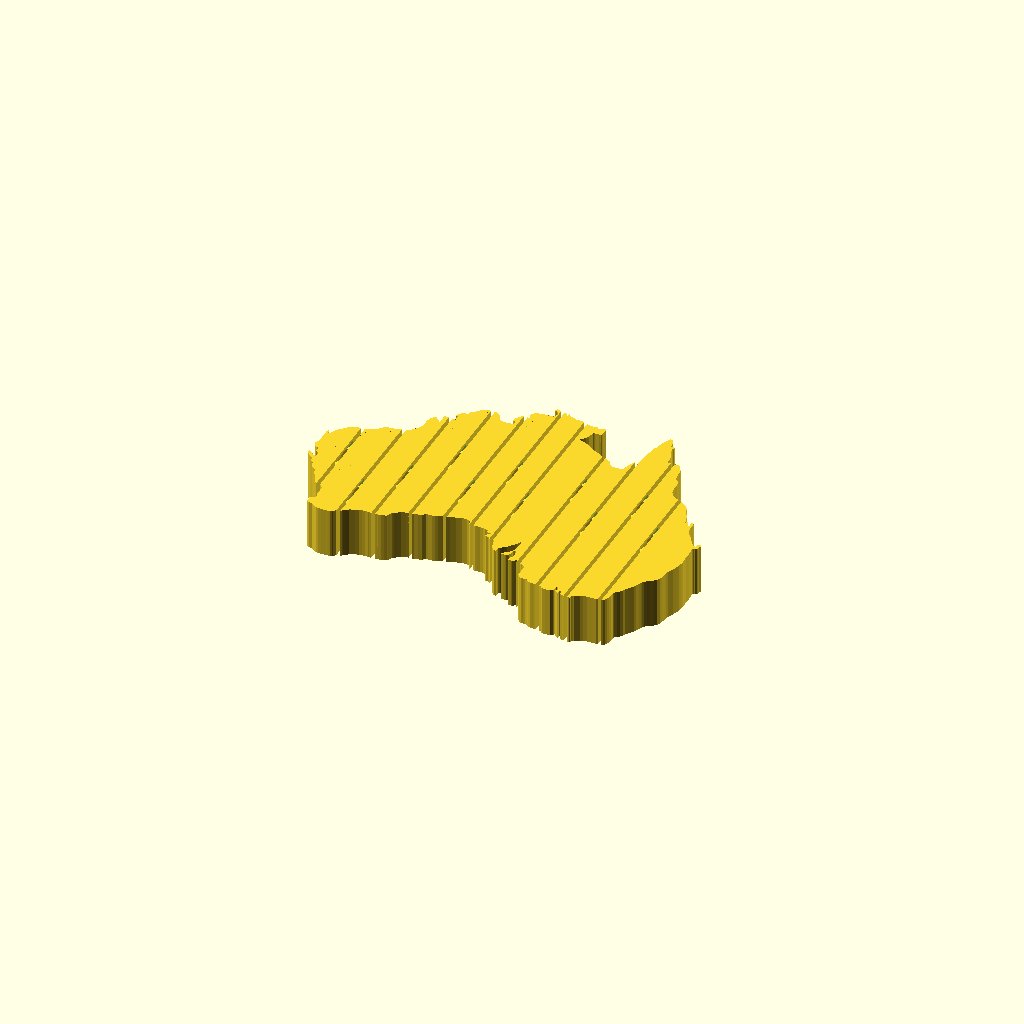
Cell 1: rendered with the file's own defaults.
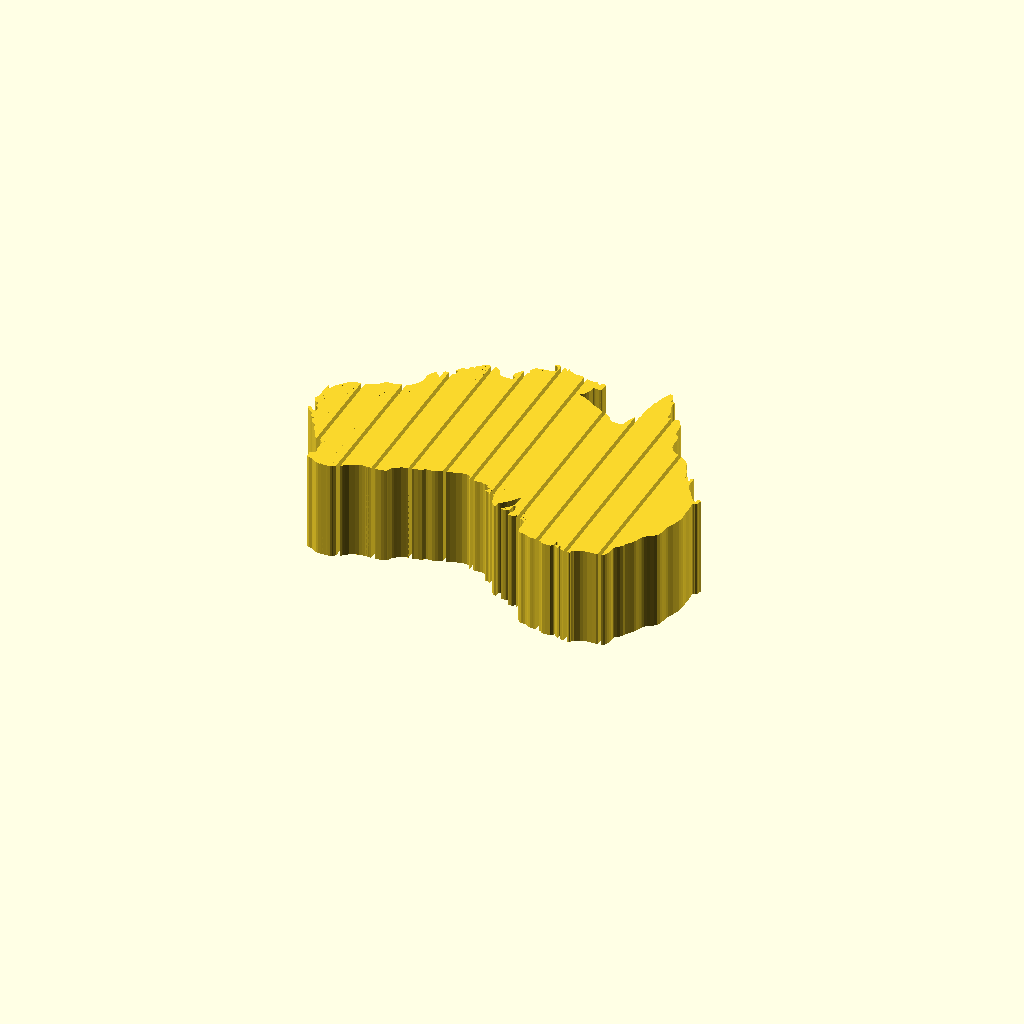
Cell 2: zsize = 80 (everything else at default).
All cells are drawn from one camera (rotation 55°, 0°, 25°, orthographic, colour scheme Cornfield), so only the parameter changes between them.
Source of the model, flexi-general/aus2.scad:
include <flexi.scad>

// Module names are of the form poly_<inkscape-path-id>().  As a result,
// you can associate a polygon in this OpenSCAD program with the corresponding
// SVG element in the Inkscape document by looking for the XML element with
// the attribute id="inkscape-path-id".

// fudge value is used to ensure that subtracted solids are a tad taller
// in the z dimension than the polygon being subtracted from.  This helps
// keep the resulting .stl file manifold.
fudge = 0.1;
zsize = 40;
line_fn = 4;
min_line_width = 1.0;
function min_line_mm(w) = max(min_line_width, w) * 90/25.4;

path2830_0_center = [0.000000,0.000000];
path2830_0_points = [[-186.915701,-294.389869],[-183.304713,-296.100333],[-179.883784,-297.620750],[-176.652913,-298.571001],[-173.422032,-299.141155],[-168.860794,-299.141155],[-165.059768,-298.000846],[-160.498530,-295.340130],[-155.747243,-290.968939],[-151.946207,-286.407701],[-149.285491,-281.276307],[-147.004872,-276.525020],[-142.823729,-271.013541],[-138.452549,-268.732922],[-131.040536,-267.022457],[-121.728011,-267.592612],[-113.175688,-268.162767],[-108.614449,-268.162767],[-105.953734,-269.113018],[-105.003472,-269.873232],[-104.623365,-274.244401],[-105.193520,-277.475282],[-106.333830,-279.755901],[-106.713933,-280.326056],[-107.664188,-280.896211],[-110.705021,-281.466366],[-112.605533,-282.226569],[-113.365736,-284.507188],[-112.605533,-290.968939],[-111.085117,-295.150071],[-108.424401,-300.091417],[-104.433317,-305.032752],[-101.772591,-308.453681],[-101.012388,-310.544263],[-99.301924,-311.494525],[-95.310840,-311.874621],[-92.650124,-311.684573],[-90.939660,-311.684573],[-89.989398,-313.014930],[-90.939660,-315.675657],[-92.650124,-319.476671],[-92.840172,-323.847862],[-92.079970,-327.838946],[-90.369505,-331.639982],[-86.568469,-335.441013],[-80.866921,-338.861935],[-72.884753,-340.762458],[-66.232953,-341.712709],[-58.440834,-342.472922],[-52.929344,-343.043077],[-45.327283,-343.803280],[-38.675473,-344.943590],[-33.924186,-347.794364],[-30.883364,-351.785447],[-29.743054,-355.586479],[-30.123150,-360.337768],[-31.453519,-362.998489],[-33.734138,-365.849263],[-36.394854,-368.129883],[-38.485425,-368.890089],[-41.716295,-368.700037],[-43.996915,-368.890089],[-45.327283,-370.030398],[-45.137224,-372.501068],[-43.236712,-374.781688],[-41.146140,-376.492151],[-38.485425,-377.062306],[-35.634651,-376.492151],[-30.313209,-373.641378],[-24.231554,-368.890089],[-20.430529,-366.799521],[-17.959850,-364.138799],[-16.819541,-362.998489],[-15.299135,-362.998489],[-14.348873,-365.469160],[-14.538921,-368.700037],[-14.919028,-371.360759],[-13.588670,-371.930914],[-12.068254,-370.790605],[-10.547837,-367.749779],[-9.217480,-365.279108],[-8.837373,-363.758696],[-7.126919,-362.618386],[-3.515931,-362.618386],[-0.665157,-361.478076],[4.846333,-359.007407],[9.217523,-356.726787],[13.588703,-356.156632],[32.023707,-355.966581],[33.354075,-355.776530],[34.304326,-353.685963],[35.444636,-350.645137],[37.915303,-348.364519],[41.146184,-347.034158],[45.897471,-346.844106],[51.789067,-346.654054],[55.019948,-346.273951],[57.680675,-345.893848],[59.011032,-347.034158],[59.391139,-348.364519],[61.861807,-349.124725],[64.522522,-348.934673],[66.613093,-348.744622],[67.183248,-347.604312],[67.753403,-344.563487],[68.513606,-342.092816],[70.794225,-341.142554],[72.884797,-340.762458],[74.975368,-340.952506],[76.495774,-341.522661],[77.636083,-343.803280],[78.396286,-346.083900],[79.916703,-347.224209],[82.767477,-348.364519],[85.618251,-348.554570],[88.278977,-347.794364],[90.559597,-346.654054],[91.889955,-344.943590],[92.080003,-341.712709],[91.319800,-336.011168],[90.749645,-329.739469],[89.609335,-323.657814],[89.609335,-321.947349],[88.849132,-320.807039],[87.898871,-319.856778],[83.907787,-319.476671],[75.545523,-319.856778],[70.604177,-319.856778],[68.323558,-319.476671],[67.183248,-317.956265],[65.282736,-308.453681],[63.382223,-299.141155],[59.961294,-292.489356],[54.259745,-284.887295],[49.508448,-279.945949],[46.467626,-277.475282],[44.947220,-276.144913],[45.327316,-274.814556],[49.698507,-275.574759],[55.209996,-274.814556],[62.051855,-272.914043],[70.414129,-269.303077],[87.518764,-258.850231],[96.451193,-252.768586],[102.912945,-248.777502],[111.275209,-245.166525],[119.067328,-242.315751],[125.529080,-238.894822],[129.900270,-235.283845],[135.601808,-229.962392],[141.683463,-225.401164],[145.674547,-222.360331],[149.665631,-220.459819],[151.756192,-219.319509],[152.516406,-216.088628],[155.557228,-210.006983],[158.027895,-206.966161],[162.969241,-203.735280],[168.290682,-202.404922],[179.503721,-202.404922],[188.436150,-202.594971],[193.187437,-202.785019],[194.327747,-203.355173],[195.468056,-207.156209],[196.798414,-214.188115],[198.888985,-222.550390],[202.880069,-231.482809],[206.681094,-240.605286],[209.341821,-248.777502],[210.482130,-257.139766],[211.242333,-268.352815],[211.432392,-281.086259],[215.043369,-306.363120],[215.993631,-314.155240],[216.373727,-320.046826],[216.373727,-323.847862],[217.514037,-325.748374],[218.464298,-326.508588],[220.934966,-326.888684],[222.645430,-327.648898],[223.025537,-329.739469],[223.975788,-339.812196],[225.496204,-348.934673],[228.537027,-356.916840],[231.007705,-363.188541],[234.048527,-369.460244],[235.378885,-373.071223],[236.519194,-375.731945],[237.279397,-377.252357],[239.369969,-378.392667],[243.551101,-378.202616],[246.781982,-376.112049],[249.632756,-372.120966],[251.913375,-366.039314],[252.863626,-359.957664],[253.243733,-355.586479],[253.243733,-350.835189],[253.623840,-349.124725],[254.574091,-348.554570],[257.995020,-348.934673],[261.035853,-349.124725],[262.176162,-348.934673],[263.696568,-348.744622],[264.076675,-347.034158],[263.126413,-344.563487],[262.366211,-342.282864],[262.366211,-336.771374],[262.746307,-332.780291],[264.836878,-327.078743],[267.687652,-320.236885],[271.108581,-312.254727],[273.199153,-305.983013],[274.529510,-299.331214],[274.909617,-291.919201],[274.909617,-285.647498],[275.099665,-282.416617],[275.669820,-280.326056],[277.760381,-279.755901],[282.321619,-279.755901],[286.122655,-280.706152],[289.543584,-281.086259],[294.104823,-281.276307],[297.715800,-280.326056],[300.566574,-278.045437],[303.607397,-273.864294],[307.028326,-267.782660],[310.639303,-261.891064],[312.159719,-258.470135],[313.109981,-253.148693],[313.300029,-245.356573],[314.250291,-235.093786],[315.010494,-229.582296],[315.580648,-225.591212],[317.861268,-220.269771],[320.331935,-217.799093],[322.422507,-215.328425],[326.413591,-213.998067],[327.933996,-212.097555],[329.264365,-205.635793],[330.024568,-197.463577],[330.214616,-182.069407],[330.784771,-172.946929],[332.685294,-164.204559],[336.676367,-157.552748],[341.807761,-150.900949],[348.269512,-145.199401],[352.640703,-142.538674],[356.251680,-141.398365],[359.102454,-141.398365],[360.242764,-141.208317],[361.193025,-139.497852],[362.143276,-134.176410],[363.853741,-132.085839],[367.654777,-129.805220],[373.926480,-126.194243],[378.677767,-123.153420],[382.858899,-118.592182],[386.849983,-112.890633],[390.080864,-104.528359],[395.212257,-93.505368],[400.343651,-83.812747],[403.954628,-75.450472],[407.755653,-65.947898],[409.846225,-56.825421],[409.466118,-53.974647],[410.036273,-52.454230],[411.176582,-53.024385],[411.556689,-56.255266],[412.316892,-58.915982],[413.837309,-59.486136],[416.498035,-58.725934],[417.828392,-57.205528],[419.538857,-52.454230],[421.249322,-48.083050],[422.579679,-44.662121],[423.339882,-42.761609],[425.240405,-42.381502],[426.380715,-45.802431],[425.810560,-51.884075],[426.190656,-56.445314],[426.760811,-58.155779],[429.231489,-58.725934],[431.322050,-58.725934],[432.462360,-57.585624],[433.032515,-53.594540],[433.222563,-40.671037],[433.982776,-32.688869],[435.313134,-24.516654],[437.593753,-17.294689],[440.444528,-12.733461],[444.625659,-8.172222],[448.046589,-3.801031],[452.797875,2.470672],[459.449685,13.303604],[465.151234,22.045985],[469.522414,27.367427],[474.083653,31.548559],[476.364272,32.688868],[478.834940,32.878916],[479.690172,32.665110],[480.278144,32.317672],[480.545404,31.738607],[480.735463,28.887832],[480.925512,27.319909],[481.216526,26.161786],[481.685714,25.466914],[482.921055,24.374112],[483.586237,23.566391],[486.817107,22.426081],[490.428084,22.426081],[492.328608,23.566391],[492.898763,24.896759],[491.758453,27.937582],[490.428084,31.738607],[489.857930,35.539643],[487.957417,40.671036],[484.346440,43.141704],[481.875772,43.331752],[480.165308,43.521810],[479.476368,43.545564],[478.962633,43.762340],[478.644891,44.282013],[477.314534,48.843252],[478.074737,56.255265],[478.834940,72.409649],[478.454843,88.183926],[479.405094,100.727332],[480.165308,106.999036],[479.405094,118.212074],[478.074737,128.474861],[474.843866,138.737648],[470.852782,150.710889],[466.671640,159.453260],[463.820865,165.724963],[462.110401,172.376773],[460.399947,185.300276],[459.259637,195.563063],[457.739221,203.165124],[454.318292,210.577137],[446.526183,217.228937],[437.973860,223.120544],[432.272312,227.301676],[426.760811,232.433069],[423.529941,236.804249],[420.869215,241.745595],[418.208499,248.397394],[415.737821,255.999455],[411.556689,264.551778],[404.904879,273.484208],[401.293902,278.425542],[397.492877,283.746984],[394.452044,291.158997],[388.560447,298.571010],[382.098696,304.272559],[377.537457,309.213904],[375.256838,313.014929],[375.066790,319.666739],[375.256838,326.698646],[373.736432,335.441016],[371.645861,342.662971],[369.365241,347.224209],[364.613954,352.355603],[357.011893,354.826270],[345.988903,355.016329],[331.544984,355.586484],[321.472245,357.296948],[313.680136,359.577568],[305.317861,364.328855],[301.136729,366.799522],[298.095907,367.179629],[295.435181,367.939832],[294.104823,370.220451],[293.534668,375.541893],[293.344610,377.442416],[291.824204,378.392667],[288.213227,378.392667],[281.751465,376.112048],[275.859868,374.971738],[275.004636,374.496611],[274.416664,374.009606],[274.149404,373.451332],[274.149404,369.270190],[272.438939,364.518903],[269.968272,362.048235],[268.067759,361.097974],[266.927449,362.808438],[267.117497,367.749784],[267.307545,371.930916],[266.547342,373.071225],[264.456771,372.501071],[261.035853,369.840344],[257.424865,366.989581],[255.144246,364.518903],[255.714400,363.758700],[258.565175,363.758700],[259.515436,361.668128],[259.895543,357.486997],[258.755233,354.446174],[255.524352,349.504829],[254.384043,348.934674],[252.293471,350.835197],[252.103423,357.296948],[252.293471,362.428342],[250.202911,366.419426],[246.401875,369.080141],[244.311314,370.790606],[231.007705,370.790606],[220.934966,370.220451],[218.084191,368.509987],[216.373729,366.348151],[214.093107,363.758700],[211.812492,362.903468],[209.531869,362.048235],[208.632095,361.742371],[207.322523,361.596862],[204.970641,361.288032],[200.908286,360.955439],[197.558628,360.907926],[193.947640,360.717878],[186.535637,357.677045],[180.644030,354.256116],[174.942493,351.975507],[169.050885,351.405352],[166.271383,351.524131],[164.160032,351.485524],[162.779193,351.215293],[157.077644,348.744626],[150.995989,341.712720],[149.285525,336.391278],[149.665631,328.219051],[149.855679,317.956275],[150.235786,307.883536],[147.955167,300.851629],[144.154131,297.050594],[139.782951,294.769985],[134.841605,293.439616],[131.990831,291.158997],[131.800783,289.448533],[131.800783,286.597758],[132.180890,284.317139],[131.420676,283.556936],[129.710212,284.317139],[123.818615,287.928127],[120.587734,289.828639],[119.304891,290.398794],[117.166816,290.968949],[112.225470,291.158997],[108.424434,290.778901],[107.664232,289.448533],[107.474183,285.647507],[107.664232,281.276317],[108.044338,279.185756],[110.895113,277.285233],[113.365780,274.434459],[114.506090,270.443375],[114.125983,264.361730],[113.555828,258.660182],[113.365780,253.338740],[112.795625,250.107859],[111.465267,248.587453],[108.804541,247.827240],[106.333874,248.777501],[105.003516,249.347656],[104.053254,251.628275],[104.433361,257.139765],[103.673148,261.891063],[102.912945,266.072195],[101.202480,268.922969],[99.111909,271.583684],[95.500932,273.484208],[92.080003,274.054362],[85.048096,274.434459],[81.437119,274.244411],[80.486858,272.723994],[81.057013,270.063279],[84.287894,267.022456],[88.469026,262.841314],[93.220312,259.040288],[98.351706,253.528788],[101.392528,249.347656],[104.243302,243.266001],[106.333874,235.283844],[106.904029,228.441986],[106.523922,221.029973],[107.094077,214.758269],[106.713970,210.197030],[106.333874,206.966160],[104.813457,206.396005],[103.483100,208.866673],[100.062170,215.328424],[95.120825,222.170282],[85.618251,233.573379],[81.627167,238.514714],[74.785309,244.786417],[70.224070,248.397394],[67.563355,250.297918],[65.662832,252.768585],[63.762319,255.429301],[63.192164,258.660182],[63.572271,263.031372],[63.572271,266.452301],[62.051855,267.782659],[57.870723,267.972707],[53.309484,264.741837],[48.558197,259.420385],[44.757161,250.868073],[42.286494,240.985381],[40.195922,232.623117],[37.155100,226.541462],[31.263504,220.459818],[26.892313,218.749353],[22.331074,218.559305],[20.430562,217.418995],[19.290252,214.758269],[20.620620,211.717447],[22.901229,210.006982],[24.754232,208.985455],[25.752003,208.676625],[27.272420,207.916411],[28.032623,206.015899],[28.222681,203.165124],[26.892313,202.024815],[23.281336,201.264612],[20.620620,201.454660],[18.149942,200.884505],[17.556031,200.124299],[16.819584,198.793934],[16.819584,194.422754],[16.439478,192.332182],[12.638452,191.571979],[5.986642,191.381931],[-0.475109,189.101312],[-7.697063,188.151050],[-17.959850,188.531157],[-24.231554,188.531157],[-27.842531,187.390847],[-30.123150,185.300276],[-30.883364,182.829609],[-30.693305,179.218631],[-30.408229,178.363398],[-30.372594,177.615069],[-30.693305,176.938012],[-32.783876,174.657393],[-38.295366,172.186715],[-44.757128,170.666309],[-50.458666,170.856357],[-57.490583,171.236464],[-62.051822,172.376773],[-71.934502,175.037489],[-87.708779,181.309192],[-96.641198,185.680383],[-105.763675,189.861515],[-115.076201,192.712289],[-122.298166,193.852599],[-132.370894,193.852599],[-137.692336,194.232705],[-140.923217,195.943170],[-144.154098,199.554147],[-144.938059,200.789481],[-145.677479,201.638773],[-146.434717,202.024815],[-151.447324,203.070100],[-155.747243,204.115386],[-168.670746,206.205947],[-179.123581,210.006982],[-190.526678,214.568221],[-200.029251,220.079711],[-206.681061,224.070795],[-210.292039,228.632034],[-212.952765,233.953475],[-215.613480,238.894821],[-216.943849,241.745595],[-218.084158,243.456060],[-223.025493,245.166524],[-232.528077,247.637192],[-244.501319,248.587453],[-257.614880,248.777501],[-265.977144,248.017298],[-275.859835,248.587453],[-283.271837,249.537704],[-293.154518,253.338740],[-306.648186,259.420385],[-313.870140,265.502040],[-318.811486,269.113017],[-321.852308,272.153839],[-325.273237,277.285233],[-329.454369,282.796733],[-333.445453,285.647507],[-337.056430,287.167913],[-344.278395,287.357972],[-363.853708,287.548020],[-370.505507,287.357972],[-379.057830,285.457449],[-384.949426,281.276317],[-391.411178,276.334982],[-394.642059,274.244411],[-402.054061,273.674256],[-408.325764,270.443375],[-411.176539,267.402552],[-411.936742,265.121933],[-411.746693,258.660182],[-411.556635,255.429301],[-411.746687,254.574072],[-411.716992,253.825748],[-411.366587,253.148692],[-408.895915,251.533249],[-406.995396,250.487966],[-405.855090,250.226643],[-404.144632,249.537704],[-400.723703,247.447143],[-398.633132,244.786417],[-398.633132,237.374404],[-398.823180,232.433069],[-400.153549,229.582295],[-401.483906,226.351414],[-401.293858,220.649866],[-401.103799,210.767185],[-401.483906,202.404921],[-401.483906,200.694457],[-402.814264,197.843683],[-408.515812,191.381931],[-413.647206,186.440586],[-417.828338,182.639561],[-421.059219,179.218631],[-422.199529,176.557905],[-423.529886,172.566821],[-423.791209,170.167421],[-424.480148,167.055332],[-426.760767,161.543831],[-429.801568,157.552747],[-434.742903,152.041258],[-437.973838,148.620329],[-439.304185,146.529757],[-439.850572,145.199397],[-440.254478,143.298876],[-439.684238,137.977435],[-440.254478,133.986351],[-441.964879,132.275886],[-446.146000,130.375374],[-450.707282,127.334551],[-453.558056,124.863884],[-456.218750,121.823051],[-457.929257,118.022026],[-458.499391,112.890632],[-458.689471,108.519441],[-457.929257,105.668667],[-458.499391,104.338309],[-461.920298,104.148261],[-465.151233,103.198000],[-467.621847,101.867642],[-469.712408,98.636761],[-469.712408,94.455629],[-469.712408,91.414807],[-470.662701,88.944129],[-472.563182,86.663509],[-478.644890,82.292329],[-485.676786,74.880316],[-489.667827,70.129029],[-491.948468,67.658362],[-492.708683,65.567791],[-492.898763,63.287171],[-491.188254,61.576707],[-487.957320,61.386659],[-484.346439,62.907064],[-480.925424,67.468303],[-475.794116,72.219590],[-471.422915,75.450471],[-468.191980,76.400733],[-465.531286,76.020626],[-464.580993,74.310161],[-464.391019,70.129029],[-464.580993,64.047374],[-464.723553,62.621990],[-465.151233,60.626445],[-465.531313,59.818729],[-467.051713,58.725932],[-469.664928,57.538108],[-470.852781,57.205516],[-473.703555,57.395575],[-475.413956,56.065206],[-475.033903,42.951656],[-475.223876,41.811346],[-477.314437,40.290929],[-479.975237,39.910833],[-484.536412,36.870000],[-488.337480,30.978404],[-490.998174,24.706701],[-491.948468,21.285771],[-490.428041,17.674794],[-487.957320,12.733459],[-487.387186,7.792114],[-486.817053,-2.090567],[-487.007133,-21.665879],[-487.007133,-30.408250],[-486.436999,-36.679953],[-486.056839,-39.530728],[-485.486706,-41.431240],[-484.536412,-41.621299],[-482.826012,-40.861085],[-481.305585,-36.870001],[-479.975237,-31.928667],[-478.264730,-29.267940],[-476.934383,-29.077892],[-475.223876,-31.548560],[-474.273689,-36.109798],[-471.802968,-42.761609],[-467.811927,-50.743766],[-457.549097,-60.436398],[-449.566908,-69.938982],[-444.625573,-74.690269],[-437.973838,-79.821663],[-430.181729,-84.002795],[-422.769684,-85.903307],[-414.027313,-85.903307],[-407.375503,-87.423724],[-401.673954,-90.464546],[-399.203288,-92.602628],[-397.302774,-94.455630],[-392.171391,-97.876559],[-386.279795,-99.587024],[-380.958343,-102.627846],[-376.207056,-107.189085],[-373.926436,-110.610014],[-369.745304,-114.981194],[-364.233804,-118.022027],[-359.672576,-119.162336],[-353.590921,-119.352384],[-345.798812,-119.922539],[-336.106179,-122.013111],[-328.314059,-124.103671],[-320.711998,-128.664910],[-312.539782,-134.936613],[-303.987460,-145.199401],[-299.236173,-151.281045],[-295.435137,-159.643320],[-293.534625,-167.055333],[-292.964470,-176.557906],[-292.774422,-186.820694],[-291.824160,-194.612803],[-288.593290,-202.404922],[-284.792254,-207.726364],[-281.561373,-211.337341],[-279.280753,-213.617961],[-277.380241,-213.808019],[-275.479728,-212.097555],[-271.108538,-206.205948],[-268.067715,-203.355173],[-264.836834,-200.504399],[-262.746274,-198.983993],[-262.294903,-198.627645],[-261.864318,-198.583102],[-261.415916,-198.983993],[-260.275606,-200.884506],[-259.895499,-208.106471],[-260.845761,-220.079712],[-260.655702,-224.070796],[-258.945238,-225.971319],[-254.003903,-226.351415],[-246.591890,-225.971319],[-242.410758,-225.971319],[-240.700293,-226.921570],[-239.940080,-231.292761],[-239.750032,-237.564464],[-240.130139,-240.415238],[-242.220699,-241.175441],[-244.501319,-241.175441],[-246.401842,-241.935644],[-246.520621,-242.814634],[-246.211783,-244.406312],[-244.192486,-246.663178],[-242.600806,-248.207347],[-239.369925,-251.818325],[-237.279364,-255.619360],[-236.329103,-257.899980],[-235.188793,-259.420386],[-234.363259,-259.889579],[-233.288282,-260.180597],[-231.957923,-260.370647],[-224.545910,-259.800492],[-221.124981,-259.800492],[-219.224468,-260.940802],[-219.034409,-266.832399],[-219.224468,-270.633434],[-219.224467,-271.559931],[-219.064110,-272.317164],[-218.654313,-272.914043],[-217.323946,-273.983083],[-215.993587,-274.624508],[-212.192551,-274.244401],[-208.011419,-273.674246],[-206.491003,-274.814556],[-206.491003,-278.045437],[-206.300955,-282.036521],[-202.880026,-285.077343],[-197.558584,-288.688320],[-186.915701,-294.389869]];
module poly_path2830(h, w, s, res=line_fn)
{
  scale([25.4/90, -25.4/90, 1]) union()
  {
    translate (path2830_0_center) linear_extrude(height=h, convexity=10, scale=0.01*s)
      translate (-path2830_0_center) polygon(path2830_0_points);
  }
}

module aus(h)
{
  difference()
  {
    union()
    {
      translate ([0,0,0]) poly_path2830(h, min_line_mm(0.282222222222), 100.0);
    }
    union()
    {
    }
  }
}

dim = [290,220,zsize];
s = 12;
centers = concat([[0,-5,0],[0,-46,0],[0,-13,0]],[ for(i = [0:7]) [0,i%2?-11:25,0] ]);
//strips = concat([0,28.7],[ for(i = [1:s-1]) i*(dim.x-32)/s+32 ]);
strips = [0, 28.7, 53.5, 75, 96.5, 118, 137, 155, 182.5, 204, 225.5, 247, 298.5];
echo(strips);
flexi2(dim, s, 3, 25, 10, centers=centers, strips=strips)
translate([dim.x/2, dim.y/2,0])
aus(zsize);
Parameter table extracted from the source (name, type, default, range or options):
fudge: number, default 0.1
zsize: number, default 40
line_fn: number, default 4
min_line_width: number, default 1
